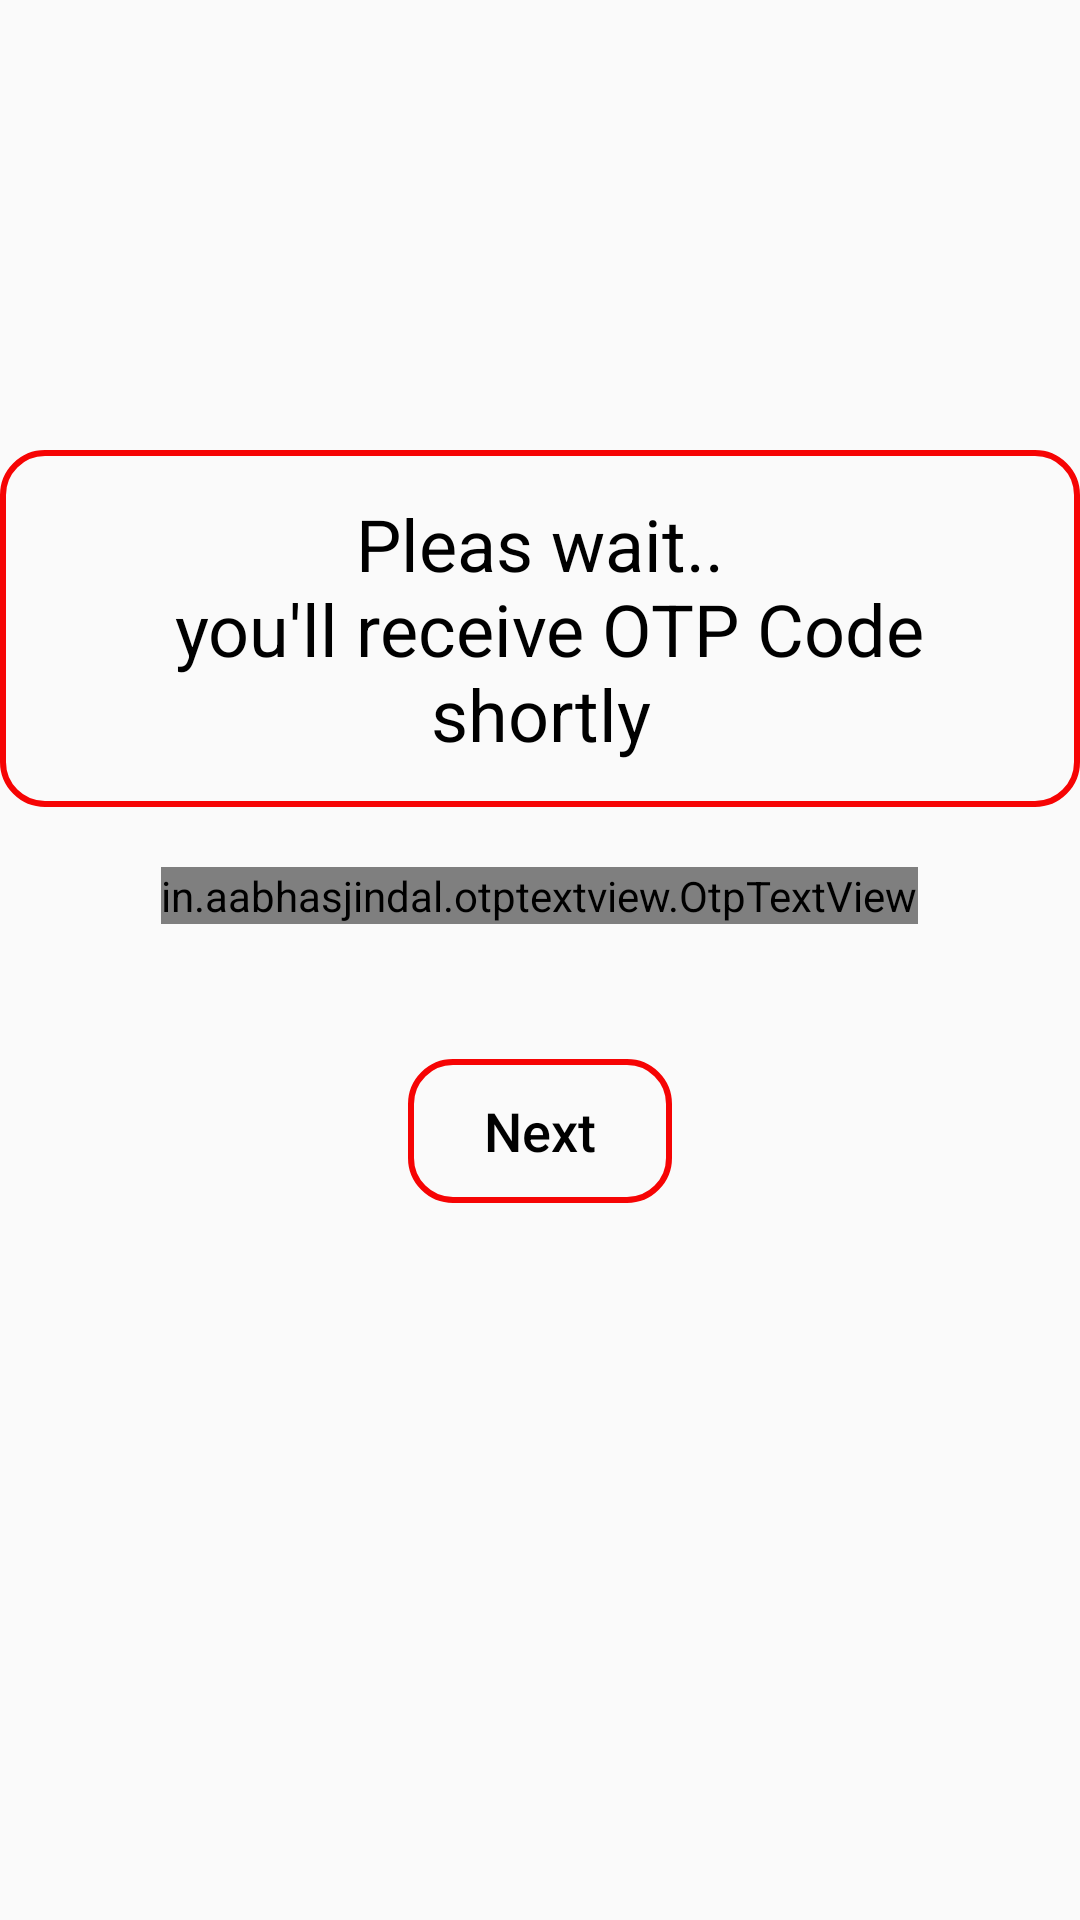

Here is an Android app screen rendered from its layout file. Give the layout XML and the strings, colors and styles it references.
<!-- AndroidManifest.xml: application theme Theme.Movie_Booking_Application -->
<!-- res/layout/fragment_otp.xml -->
<?xml version="1.0" encoding="utf-8"?>
<androidx.constraintlayout.widget.ConstraintLayout xmlns:android="http://schemas.android.com/apk/res/android"
    android:layout_width="match_parent"
    android:layout_height="match_parent"
    xmlns:app="http://schemas.android.com/apk/res-auto">
    <ProgressBar
        android:id="@+id/otpProgress"
        android:layout_width="wrap_content"
        android:layout_height="wrap_content"
        android:visibility="gone"
        app:layout_constraintBottom_toBottomOf="parent"
        app:layout_constraintEnd_toEndOf="parent"
        app:layout_constraintStart_toStartOf="parent"
        app:layout_constraintTop_toTopOf="parent" />
    <LinearLayout
        android:layout_width="match_parent"
        android:layout_height="wrap_content"
        android:orientation="vertical"
        app:layout_constraintEnd_toEndOf="parent"
        app:layout_constraintStart_toStartOf="parent"
        app:layout_constraintTop_toTopOf="parent">

        <ImageView
            android:id="@+id/otp_img"
            android:layout_width="120dp"
            android:layout_height="120dp"
            android:layout_marginTop="15dp"
            android:layout_gravity="center"
            android:src="@drawable/otp_img"/>

        <TextView
            android:id="@+id/textView"
            android:layout_width="wrap_content"
            android:layout_height="wrap_content"
            android:layout_marginTop="15dp"
            android:padding="15dp"
            android:layout_gravity="center"
            android:background="@drawable/btn_bg"
            android:text="@string/pleas_wait_n_you_ll_receive_otp_code_shortly"
            android:textAlignment="center"
            android:textColor="@color/black"
            android:textSize="24sp" />

        <TextView
            android:id="@+id/timer"
            android:layout_width="wrap_content"
            android:layout_height="wrap_content"
            android:text="timer left  2:00"
            android:visibility="gone"
            android:layout_gravity="center"
            android:layout_marginTop="20dp"
            android:textSize="18sp"/>

        <TextView
            android:id="@+id/resendTxt"
            android:layout_width="wrap_content"
            android:layout_height="wrap_content"
            android:textSize="18sp"
            android:text="@string/resend_otp"
            android:visibility="gone"
            android:layout_marginEnd="20dp"
            android:textColor="@color/red"
            android:textStyle="bold"
            android:layout_gravity="end"/>

        <in.aabhasjindal.otptextview.OtpTextView
            android:id="@+id/otp_view"
            android:layout_width="wrap_content"
            android:layout_height="wrap_content"
            android:layout_gravity="center"
            android:layout_margin="20dp"
            app:bar_inactive_color="@color/black"
            android:textColor="@color/lightBlue"
            app:bar_enabled="true"
            app:bar_height="2dp"
            app:height="40dp"
            app:length="6"
            app:otp_text_size="24dp"
            app:width="40dp" />

        <Button
            android:id="@+id/next2"
            android:layout_width="wrap_content"
            android:layout_height="wrap_content"
            android:layout_gravity="center"
            android:background="@drawable/btn_bg"
            android:stateListAnimator="@animator/scale_pressed"
            android:text="@string/next"
            android:textAllCaps="false"
            android:textColor="@color/black"
            android:textSize="18sp"
            android:layout_marginTop="25dp"/>
    </LinearLayout>

</androidx.constraintlayout.widget.ConstraintLayout>
<!-- resources referenced by this layout -->
<resources>
  <color name="black">#FF000000</color>
  <color name="lightBlue">#56AFF6</color>
  <!-- drawable btn_bg (drawable) -->
  <shape xmlns:android="http://schemas.android.com/apk/res/android"
      android:shape="rectangle">
  
      <stroke android:width="2dp"
          android:color="@color/startColor"/>
      <corners android:radius="14dp"/>
  
  </shape>
  <string name="next">Next</string>
  <string name="pleas_wait_n_you_ll_receive_otp_code_shortly">Pleas wait..\n you\'ll receive OTP Code shortly</string>
  <string name="resend_otp">Resend OTP</string>
  <style name="Theme.Movie_Booking_Application" parent="Base.Theme.Movie_Booking_Application" />
  <color name="startColor">#F60404</color>
  <style name="Base.Theme.Movie_Booking_Application" parent="Theme.MaterialComponents.DayNight.NoActionBar.Bridge">
          <item name="android:textColor">@color/black</item>
          <item name="android:colorEdgeEffect">@color/yellow</item>
  
          <item name="android:windowContentTransitions">true</item>
  
          
          
      </style>
  <color name="yellow">#FFEB3B</color>
</resources>
